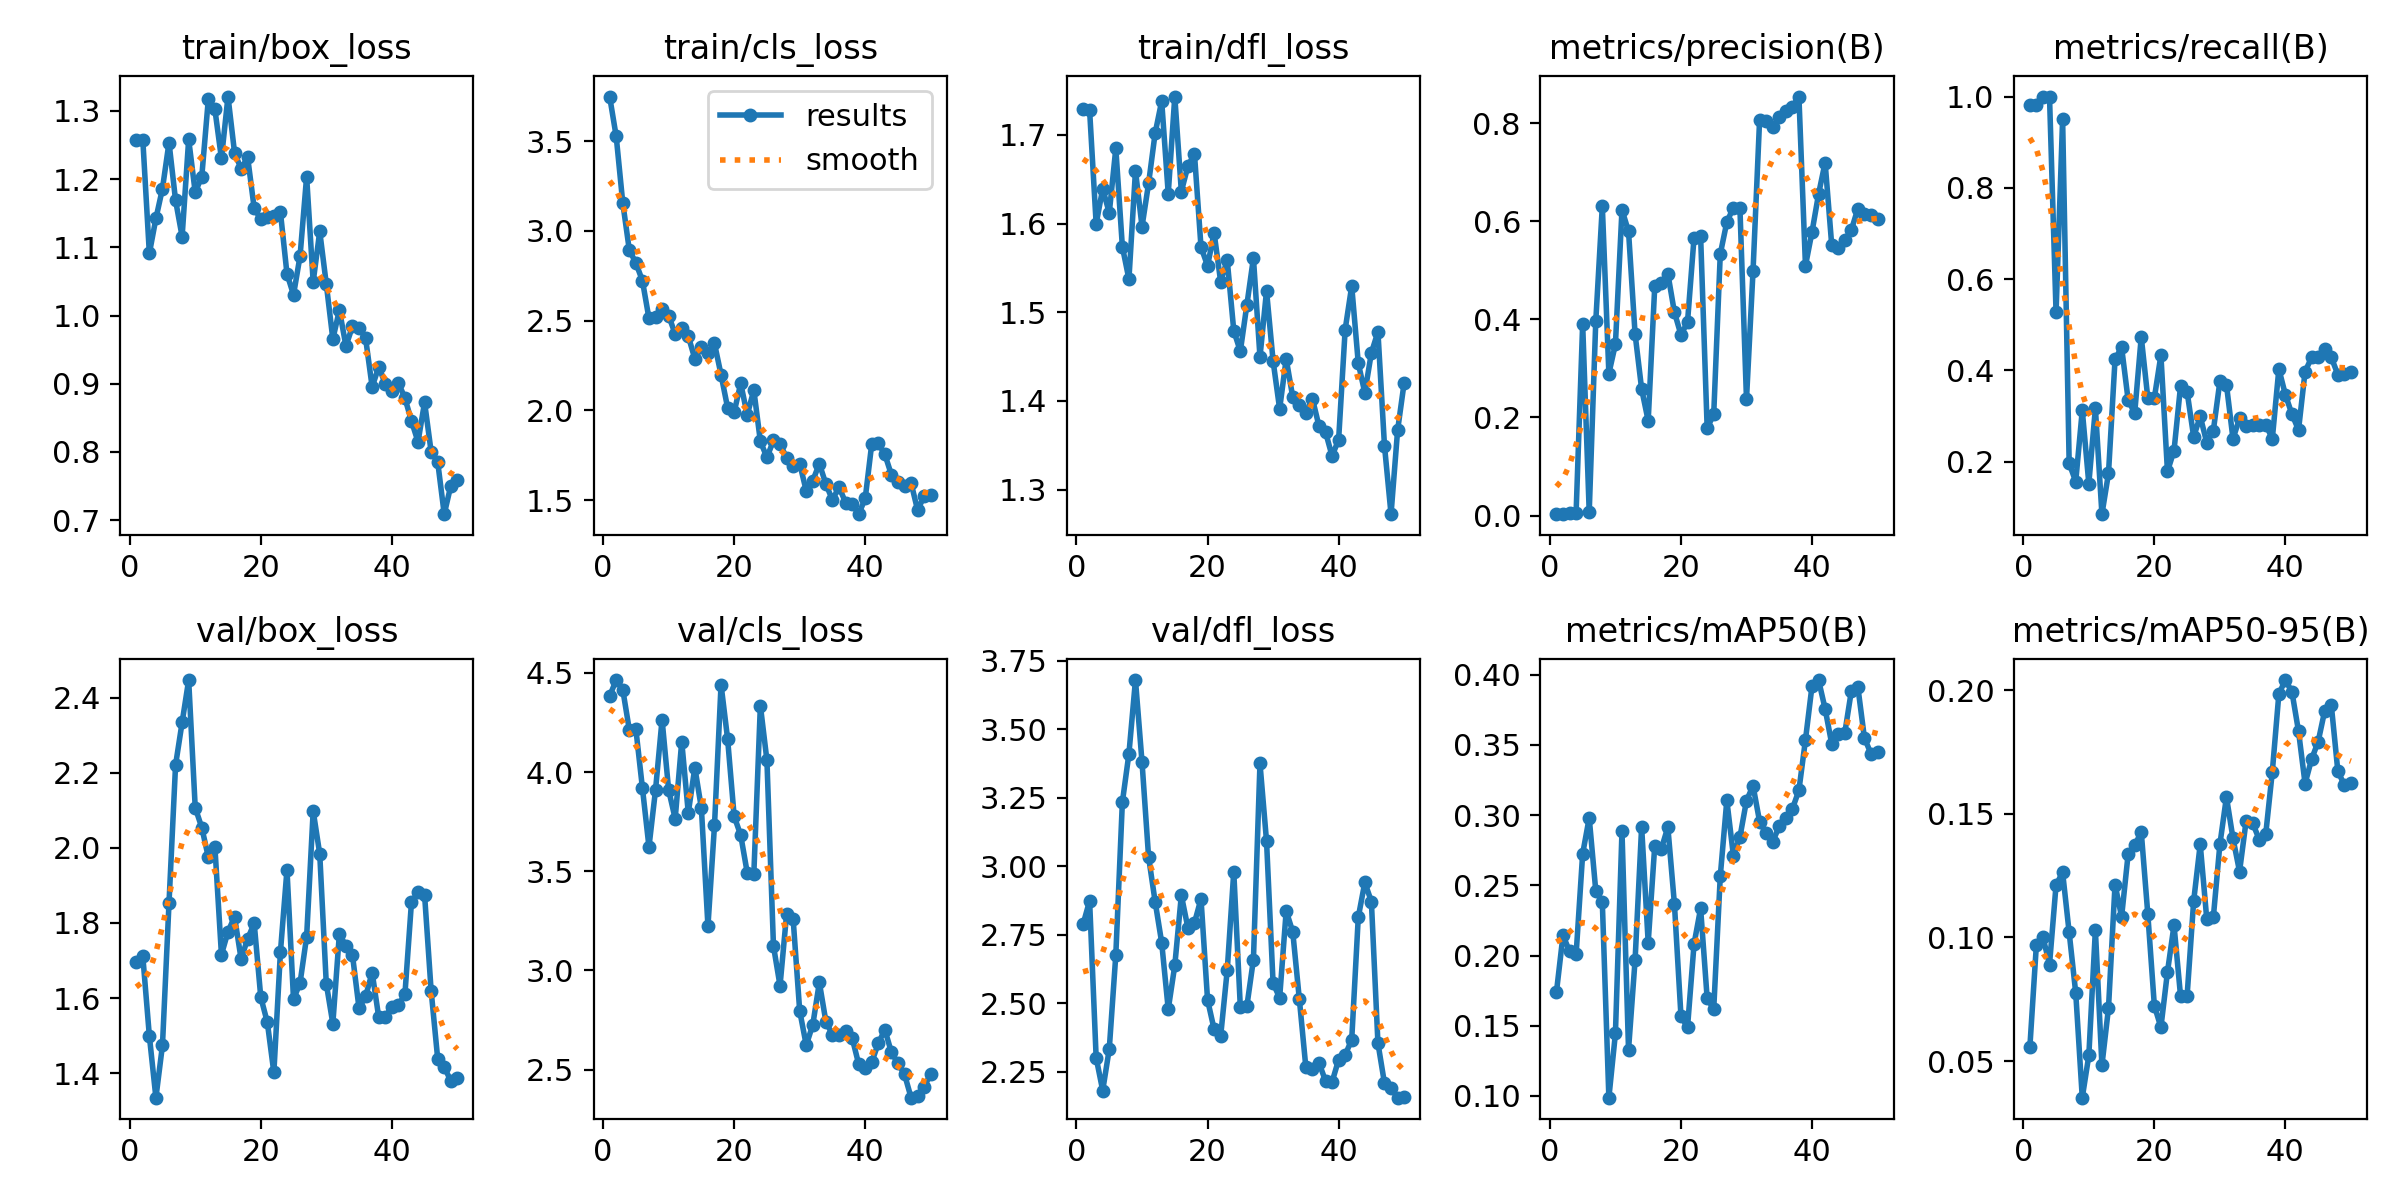

The data file committed next to this chart (first rows):
epoch, time, train/box_loss, train/cls_loss, train/dfl_loss, metrics/precision(B), metrics/recall(B), metrics/mAP50(B), metrics/mAP50-95(B), val/box_loss, val/cls_loss, val/dfl_loss, lr/pg0, lr/pg1, lr/pg2
1, 224.5, 1.258, 3.748, 1.73, 0.00294, 0.9821, 0.174, 0.05562, 1.696, 4.383, 2.788, 7.5e-05, 7.5e-05, 7.5e-05
2, 355.2, 1.258, 3.526, 1.728, 0.00364, 0.9821, 0.2143, 0.09716, 1.712, 4.464, 2.873, 0.0001593, 0.0001593, 0.0001593
3, 471.9, 1.091, 3.156, 1.6, 0.00528, 1, 0.2029, 0.1001, 1.499, 4.416, 2.3, 0.0002401, 0.0002401, 0.0002401
4, 585.2, 1.142, 2.894, 1.639, 0.00604, 1, 0.2008, 0.08907, 1.335, 4.213, 2.181, 0.0003175, 0.0003175, 0.0003175
5, 698.9, 1.186, 2.822, 1.612, 0.3907, 0.5268, 0.2725, 0.1212, 1.474, 4.216, 2.332, 0.0003913, 0.0003913, 0.0003913
6, 809.5, 1.254, 2.723, 1.685, 0.00732, 0.9509, 0.298, 0.1263, 1.854, 3.92, 2.676, 0.0004618, 0.0004618, 0.0004618
7, 917.8, 1.169, 2.512, 1.574, 0.3961, 0.1963, 0.2462, 0.102, 2.221, 3.623, 3.234, 0.0005287, 0.0005287, 0.0005287
8, 1030, 1.116, 2.522, 1.537, 0.6306, 0.1562, 0.2378, 0.07765, 2.334, 3.909, 3.41, 0.0005922, 0.0005922, 0.0005922
9, 1138, 1.258, 2.564, 1.66, 0.2895, 0.3125, 0.09878, 0.03526, 2.447, 4.265, 3.679, 0.0006522, 0.0006522, 0.0006522
10, 1248, 1.181, 2.528, 1.597, 0.3495, 0.1518, 0.1445, 0.05233, 2.107, 3.91, 3.38, 0.0007088, 0.0007088, 0.0007088
11, 1360, 1.204, 2.426, 1.645, 0.6231, 0.317, 0.2884, 0.103, 2.054, 3.765, 3.034, 0.0007619, 0.0007619, 0.0007619
12, 1470, 1.317, 2.46, 1.702, 0.5792, 0.08482, 0.133, 0.04836, 1.975, 4.154, 2.87, 0.0008115, 0.0008115, 0.0008115
13, 1593, 1.302, 2.414, 1.738, 0.3701, 0.1741, 0.1968, 0.07145, 2.003, 3.794, 2.721, 0.0008577, 0.0008577, 0.0008577
14, 1730, 1.23, 2.287, 1.634, 0.2579, 0.4239, 0.2916, 0.1214, 1.716, 4.022, 2.477, 0.0009004, 0.0009004, 0.0009004
15, 1850, 1.321, 2.354, 1.743, 0.1932, 0.4509, 0.2092, 0.1084, 1.777, 3.818, 2.637, 0.0009035, 0.0009035, 0.0009035
16, 1964, 1.239, 2.318, 1.636, 0.4671, 0.3348, 0.2781, 0.1337, 1.817, 3.223, 2.894, 0.0008787, 0.0008787, 0.0008787
17, 2073, 1.215, 2.373, 1.665, 0.4735, 0.3062, 0.276, 0.1372, 1.704, 3.731, 2.775, 0.000854, 0.000854, 0.000854
18, 2188, 1.232, 2.199, 1.679, 0.4931, 0.4732, 0.2913, 0.1426, 1.758, 4.441, 2.793, 0.0008293, 0.0008293, 0.0008293
19, 2303, 1.157, 2.015, 1.574, 0.4146, 0.3393, 0.2369, 0.1095, 1.799, 4.167, 2.881, 0.0008045, 0.0008045, 0.0008045
20, 2407, 1.141, 1.99, 1.552, 0.3685, 0.3396, 0.157, 0.07244, 1.603, 3.777, 2.512, 0.0007797, 0.0007797, 0.0007797
21, 2517, 1.145, 2.151, 1.59, 0.3941, 0.433, 0.1487, 0.0637, 1.536, 3.682, 2.404, 0.000755, 0.000755, 0.000755
22, 2623, 1.146, 1.975, 1.534, 0.5668, 0.1786, 0.2082, 0.08605, 1.402, 3.492, 2.38, 0.0007302, 0.0007302, 0.0007302
23, 2731, 1.152, 2.114, 1.559, 0.5694, 0.224, 0.2336, 0.105, 1.722, 3.484, 2.619, 0.0007055, 0.0007055, 0.0007055
24, 2849, 1.061, 1.828, 1.479, 0.1783, 0.3661, 0.1695, 0.07626, 1.941, 4.335, 2.979, 0.0006808, 0.0006808, 0.0006808
25, 2969, 1.03, 1.739, 1.456, 0.2065, 0.3527, 0.1618, 0.07649, 1.597, 4.059, 2.486, 0.000656, 0.000656, 0.000656
26, 3088, 1.088, 1.833, 1.508, 0.5331, 0.2544, 0.2565, 0.1148, 1.641, 3.123, 2.489, 0.0006312, 0.0006312, 0.0006312
27, 3199, 1.204, 1.816, 1.561, 0.5981, 0.2991, 0.3105, 0.1376, 1.763, 2.923, 2.659, 0.0006065, 0.0006065, 0.0006065
28, 3302, 1.049, 1.735, 1.45, 0.6277, 0.2416, 0.2712, 0.1074, 2.098, 3.282, 3.375, 0.0005818, 0.0005818, 0.0005818
29, 3408, 1.123, 1.69, 1.524, 0.6266, 0.2679, 0.2843, 0.1082, 1.984, 3.26, 3.091, 0.000557, 0.000557, 0.000557
30, 3518, 1.046, 1.704, 1.445, 0.2372, 0.3757, 0.3103, 0.1376, 1.638, 2.797, 2.573, 0.0005322, 0.0005322, 0.0005322
31, 3619, 0.9655, 1.552, 1.391, 0.4989, 0.3688, 0.3209, 0.1568, 1.532, 2.623, 2.519, 0.0005075, 0.0005075, 0.0005075
32, 3723, 1.008, 1.609, 1.447, 0.8062, 0.25, 0.2954, 0.14, 1.772, 2.726, 2.836, 0.0004827, 0.0004827, 0.0004827
33, 3828, 0.9554, 1.703, 1.404, 0.8052, 0.2947, 0.2869, 0.1267, 1.738, 2.939, 2.76, 0.000458, 0.000458, 0.000458
34, 3938, 0.9843, 1.59, 1.396, 0.7915, 0.2774, 0.2811, 0.147, 1.714, 2.742, 2.516, 0.0004332, 0.0004332, 0.0004332
35, 4044, 0.9823, 1.501, 1.387, 0.8114, 0.2812, 0.292, 0.1462, 1.573, 2.675, 2.266, 0.0004085, 0.0004085, 0.0004085
36, 4146, 0.9667, 1.575, 1.403, 0.8241, 0.2812, 0.298, 0.1396, 1.604, 2.673, 2.26, 0.0003837, 0.0003837, 0.0003837
37, 4250, 0.8954, 1.487, 1.372, 0.8331, 0.2812, 0.3043, 0.1418, 1.668, 2.694, 2.282, 0.000359, 0.000359, 0.000359
38, 4352, 0.9245, 1.481, 1.365, 0.854, 0.25, 0.3176, 0.1669, 1.549, 2.66, 2.216, 0.0003343, 0.0003343, 0.0003343
39, 4457, 0.9001, 1.422, 1.338, 0.5093, 0.4031, 0.3535, 0.1984, 1.55, 2.528, 2.212, 0.0003095, 0.0003095, 0.0003095
40, 4566, 0.889, 1.51, 1.356, 0.5781, 0.3463, 0.392, 0.204, 1.576, 2.509, 2.293, 0.0002848, 0.0002848, 0.0002848
41, 4671, 0.9013, 1.815, 1.481, 0.6553, 0.3038, 0.3962, 0.1992, 1.581, 2.537, 2.311, 0.00026, 0.00026, 0.00026
42, 4779, 0.8791, 1.816, 1.53, 0.7196, 0.2694, 0.3756, 0.1833, 1.61, 2.633, 2.366, 0.0002352, 0.0002352, 0.0002352
43, 4898, 0.8453, 1.755, 1.443, 0.5524, 0.3973, 0.3509, 0.1622, 1.855, 2.701, 2.813, 0.0002105, 0.0002105, 0.0002105
44, 5012, 0.8148, 1.641, 1.409, 0.5461, 0.4282, 0.3579, 0.1721, 1.882, 2.587, 2.941, 0.0001857, 0.0001857, 0.0001857
45, 5126, 0.8728, 1.603, 1.454, 0.5615, 0.4286, 0.3584, 0.1792, 1.874, 2.531, 2.871, 0.000161, 0.000161, 0.000161
46, 5259, 0.8004, 1.58, 1.478, 0.582, 0.4464, 0.3883, 0.1916, 1.619, 2.476, 2.354, 0.0001363, 0.0001363, 0.0001363
47, 5362, 0.7855, 1.596, 1.349, 0.6258, 0.4286, 0.3911, 0.194, 1.439, 2.358, 2.207, 0.0001115, 0.0001115, 0.0001115
48, 5469, 0.7088, 1.444, 1.272, 0.6149, 0.3907, 0.3548, 0.1672, 1.416, 2.366, 2.19, 8.675e-05, 8.675e-05, 8.675e-05
49, 5567, 0.7505, 1.525, 1.367, 0.6128, 0.3921, 0.3437, 0.1616, 1.38, 2.413, 2.155, 6.2e-05, 6.2e-05, 6.2e-05
50, 5672, 0.7592, 1.529, 1.421, 0.6052, 0.3973, 0.3451, 0.1623, 1.387, 2.48, 2.156, 3.725e-05, 3.725e-05, 3.725e-05
